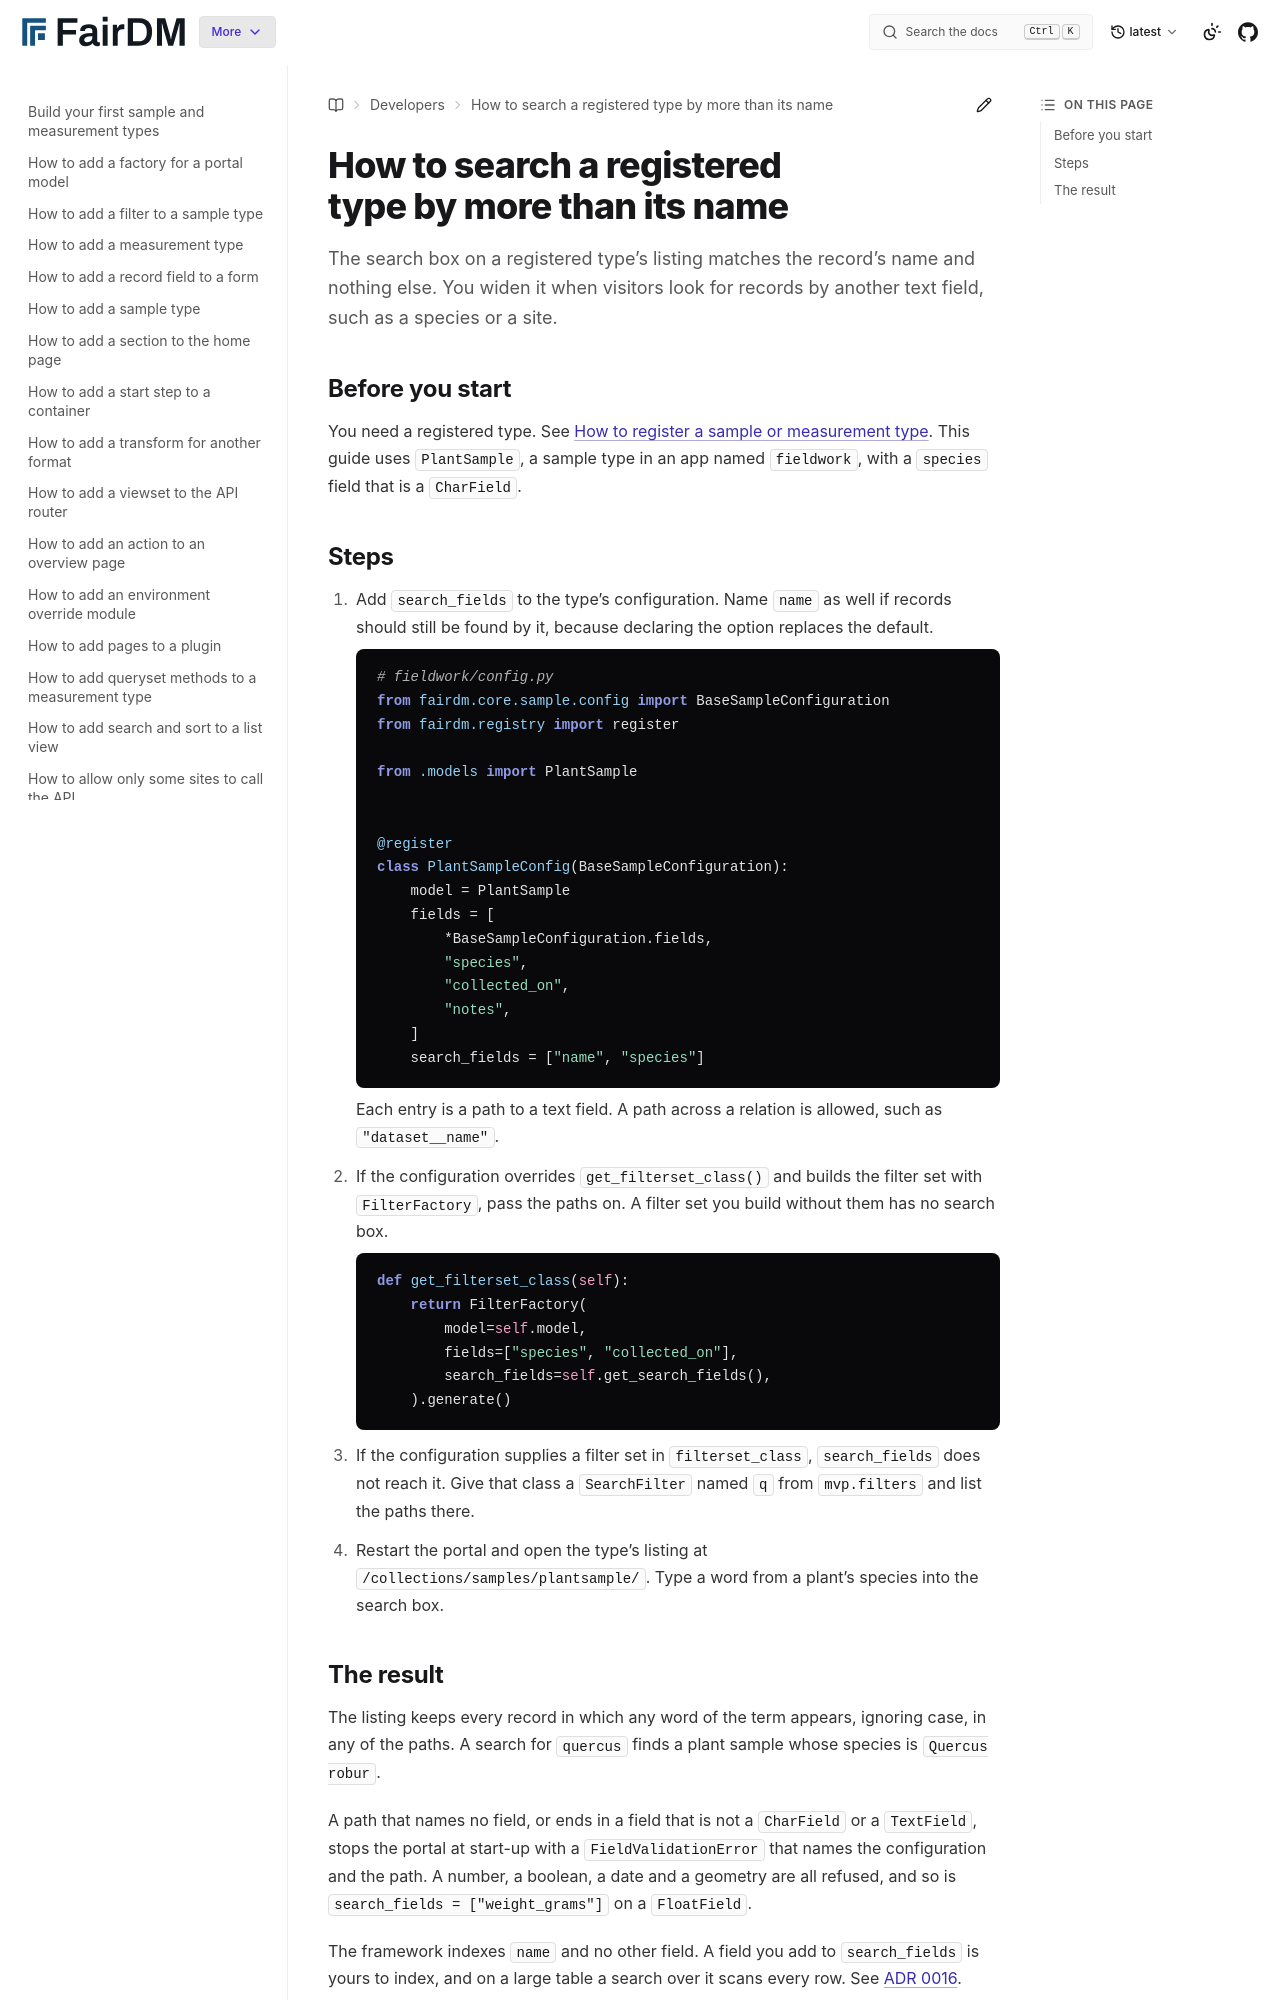

repository: FAIR-DM/fairdm · page: latest/developers/how-to/search-a-registered-type-by-more-than-its-name.html · generator: sphinx

# How to search a registered type by more than its name

The search box on a registered type's listing matches the record's name and nothing else. You widen it when visitors look for records by another text field, such as a species or a site.

## Before you start

You need a registered type. See [How to register a sample or measurement type](register-a-sample-or-measurement-type.md). This guide uses `PlantSample`, a sample type in an app named `fieldwork`, with a `species` field that is a `CharField`.

## Steps

1. Add `search_fields` to the type's configuration. Name `name` as well if records should still be found by it, because declaring the option replaces the default.

   ```python
   # fieldwork/config.py
   from fairdm.core.sample.config import BaseSampleConfiguration
   from fairdm.registry import register

   from .models import PlantSample


   @register
   class PlantSampleConfig(BaseSampleConfiguration):
       model = PlantSample
       fields = [
           *BaseSampleConfiguration.fields,
           "species",
           "collected_on",
           "notes",
       ]
       search_fields = ["name", "species"]
   ```

   Each entry is a path to a text field. A path across a relation is allowed, such as `"dataset__name"`.

2. If the configuration overrides `get_filterset_class()` and builds the filter set with `FilterFactory`, pass the paths on. A filter set you build without them has no search box.

   ```python
   def get_filterset_class(self):
       return FilterFactory(
           model=self.model,
           fields=["species", "collected_on"],
           search_fields=self.get_search_fields(),
       ).generate()
   ```

3. If the configuration supplies a filter set in `filterset_class`, `search_fields` does not reach it. Give that class a `SearchFilter` named `q` from `mvp.filters` and list the paths there.

4. Restart the portal and open the type's listing at `/collections/samples/plantsample/`. Type a word from a plant's species into the search box.
